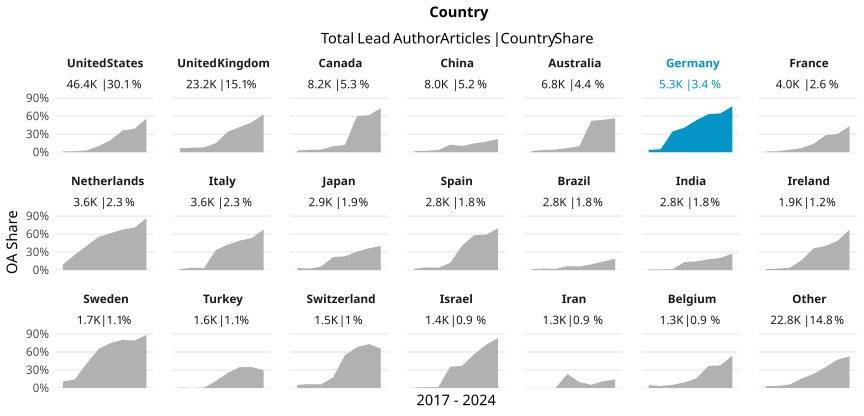

Data behind this chart, as committed beside it:
country_name_fct, cr_year, articles, cc_total, prop
United States, '17, 6044, 88, 0.01456
United States, '18, 6404, 110, 0.01718
United States, '19, 6347, 188, 0.02962
United States, '20, 6470, 662, 0.1023
United States, '21, 6347, 1290, 0.2032
United States, '22, 5953, 2156, 0.3622
United States, '23, 6504, 2550, 0.3921
United States, '24, 2294, 1286, 0.5606
United Kingdom, '17, 3256, 218, 0.06695
United Kingdom, '18, 3270, 247, 0.07554
United Kingdom, '19, 3183, 257, 0.08074
United Kingdom, '20, 3386, 511, 0.1509
United Kingdom, '21, 3146, 1076, 0.342
United Kingdom, '22, 2956, 1242, 0.4202
United Kingdom, '23, 2859, 1423, 0.4977
United Kingdom, '24, 1154, 726, 0.6291
Canada, '17, 1040, 28, 0.02692
Canada, '18, 1066, 44, 0.04128
Canada, '19, 1138, 49, 0.04306
Canada, '20, 1208, 121, 0.1002
Canada, '21, 1157, 143, 0.1236
Canada, '22, 1006, 604, 0.6004
Canada, '23, 1074, 663, 0.6173
Canada, '24, 483, 354, 0.7329
China, '17, 818, 15, 0.01834
China, '18, 893, 22, 0.02464
China, '19, 1024, 37, 0.03613
China, '20, 1117, 141, 0.1262
China, '21, 1196, 125, 0.1045
China, '22, 1169, 172, 0.1471
China, '23, 1163, 205, 0.1763
China, '24, 615, 136, 0.2211
Australia, '17, 875, 19, 0.02171
Australia, '18, 828, 31, 0.03744
Australia, '19, 969, 44, 0.04541
Australia, '20, 1022, 72, 0.07045
Australia, '21, 904, 93, 0.1029
Australia, '22, 830, 434, 0.5229
Australia, '23, 900, 486, 0.54
Australia, '24, 437, 247, 0.5652
Germany, '17, 652, 25, 0.03834
Germany, '18, 729, 37, 0.05075
Germany, '19, 608, 211, 0.347
Germany, '20, 735, 302, 0.4109
Germany, '21, 772, 413, 0.535
Germany, '22, 724, 459, 0.634
Germany, '23, 769, 497, 0.6463
Germany, '24, 304, 233, 0.7664
France, '17, 524, 6, 0.01145
France, '18, 567, 10, 0.01764
France, '19, 494, 21, 0.04251
France, '20, 607, 42, 0.06919
France, '21, 557, 79, 0.1418
France, '22, 506, 144, 0.2846
France, '23, 473, 144, 0.3044
France, '24, 223, 97, 0.435
Netherlands, '17, 450, 42, 0.09333
Netherlands, '18, 467, 120, 0.257
Netherlands, '19, 491, 199, 0.4053
Netherlands, '20, 532, 295, 0.5545
... 108 more rows
